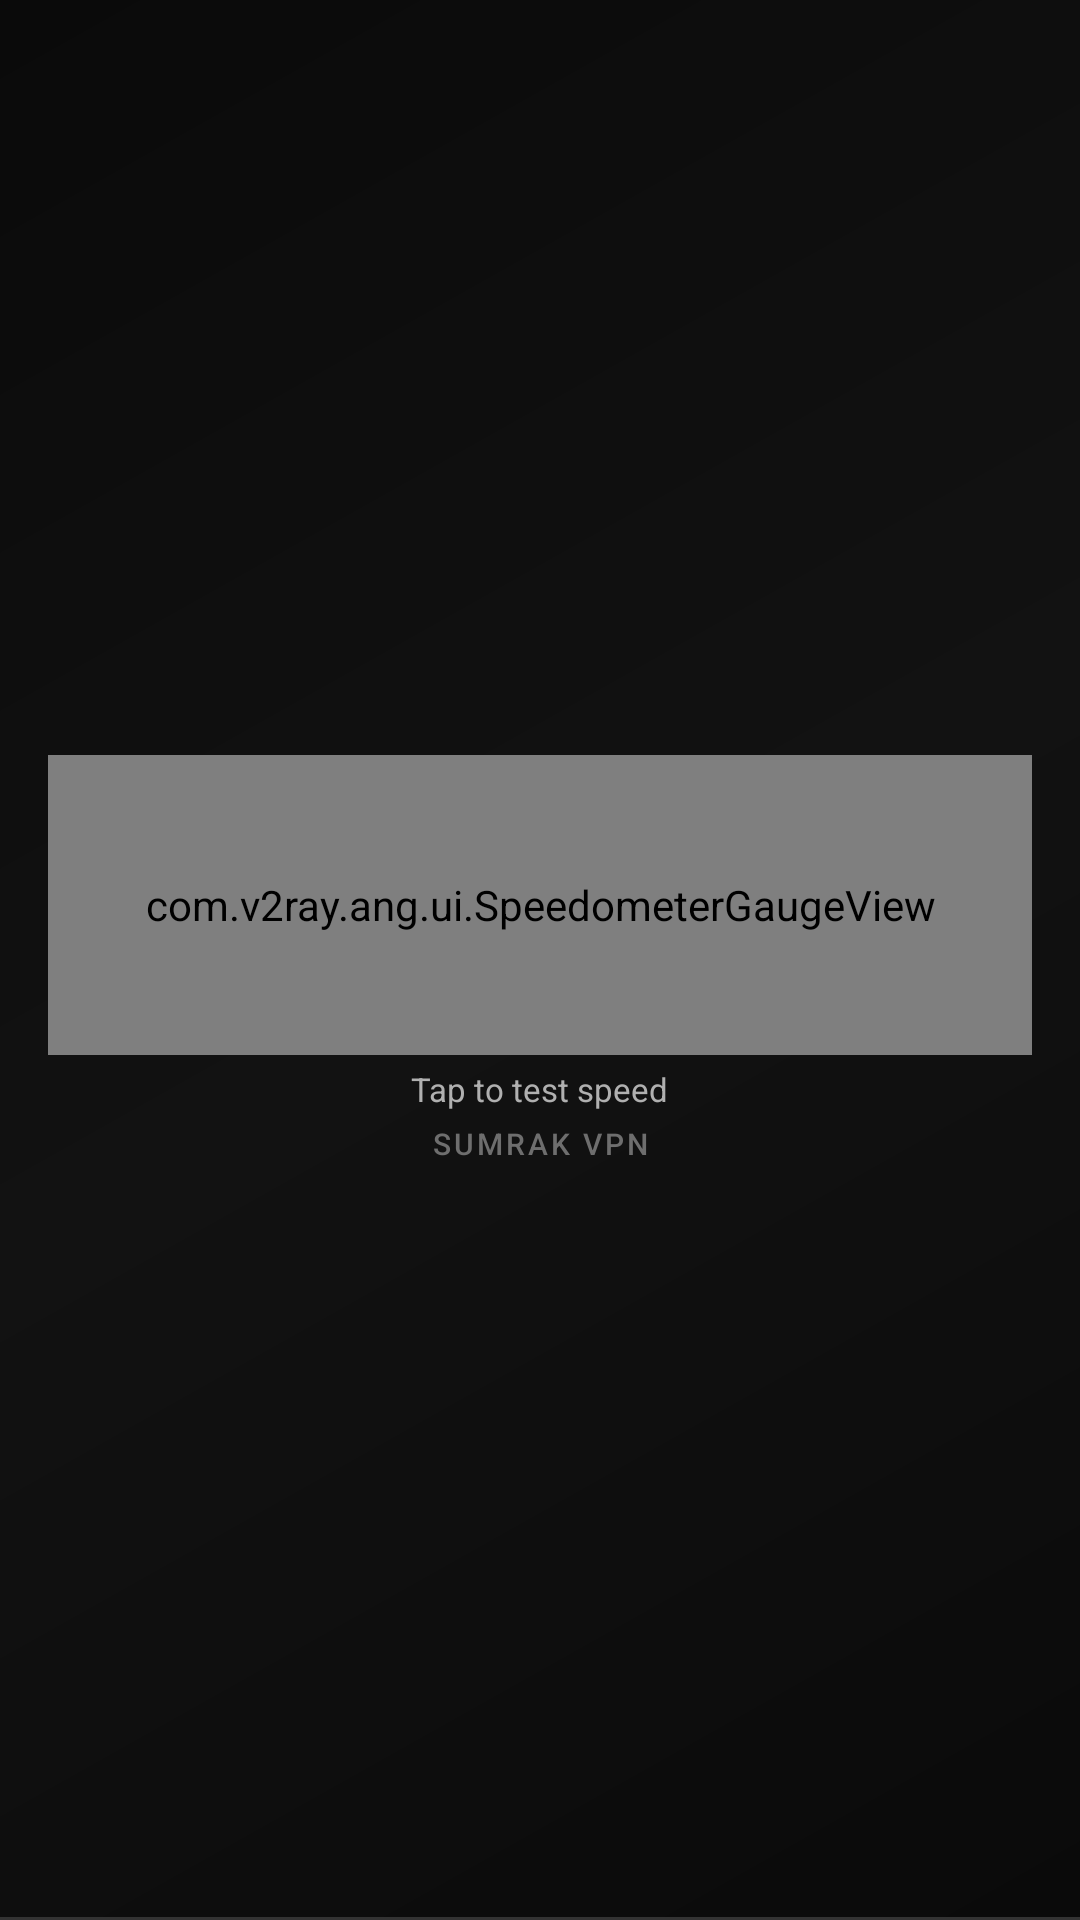

This screen was rendered from an Android layout file. Write that file and the resources it references.
<!-- AndroidManifest.xml: application theme AppThemeDayNight.NoActionBar -->
<!-- res/layout/nav_header.xml -->
<?xml version="1.0" encoding="utf-8"?>
<LinearLayout xmlns:android="http://schemas.android.com/apk/res/android"
    xmlns:app="http://schemas.android.com/apk/res-auto"
    android:id="@+id/nav_header_container"
    android:layout_width="match_parent"
    android:layout_height="@dimen/view_height_dp160"
    android:background="@drawable/bg_glass_nav_header"
    android:clickable="true"
    android:focusable="true"
    android:foreground="?attr/selectableItemBackground"
    android:gravity="center"
    android:orientation="vertical"
    android:padding="@dimen/padding_spacing_dp16">

    <com.v2ray.ang.ui.SpeedometerGaugeView
        android:id="@+id/speedometer_gauge"
        android:layout_width="match_parent"
        android:layout_height="100dp"
        android:layout_gravity="center" />

    <TextView
        android:id="@+id/tv_speed_label"
        android:layout_width="wrap_content"
        android:layout_height="wrap_content"
        android:layout_marginTop="@dimen/padding_spacing_dp4"
        android:fontFamily="sans-serif"
        android:gravity="center"
        android:text="@string/speedometer_tap_to_test"
        android:textAppearance="@style/SumraX.Caption"
        android:textSize="11sp" />

    <TextView
        android:layout_width="wrap_content"
        android:layout_height="wrap_content"
        android:layout_marginTop="@dimen/padding_spacing_dp4"
        android:fontFamily="sans-serif-medium"
        android:letterSpacing="0.1"
        android:text="@string/app_name"
        android:textAllCaps="true"
        android:textColor="@color/sumrax_text_tertiary"
        android:textSize="10sp" />

</LinearLayout>
<!-- resources referenced by this layout -->
<resources>
  <color name="sumrax_text_tertiary">#6E6E6E</color>
  <dimen name="padding_spacing_dp16">16dp</dimen>
  <dimen name="padding_spacing_dp4">4dp</dimen>
  <dimen name="view_height_dp160">160dp</dimen>
  <string name="app_name" translatable="false">Sumrak VPN</string>
  <string name="speedometer_tap_to_test">Tap to test speed</string>
  <style name="SumraX.Caption" parent="TextAppearance.AppCompat.Caption">
          <item name="android:textColor">@color/sumrax_text_secondary</item>
          <item name="android:fontFamily">sans-serif</item>
      </style>
  <style name="AppThemeDayNight.NoActionBar" parent="AppThemeDayNight">
          <item name="windowActionBar">false</item>
          <item name="windowNoTitle">true</item>
      </style>
  <color name="sumrax_glass_stroke">#333333</color>
  <color name="sumrax_text_secondary">#B0B0B0</color>
  <style name="AppThemeDayNight" parent="AppThemeBase">
          <item name="android:windowLightStatusBar">true</item>
          <item name="android:windowLightNavigationBar" tools:targetApi="27">true</item>
      </style>
  <color name="md_theme_primary">#FFD600</color>
  <color name="md_theme_onPrimary">#0A0A0A</color>
  <color name="md_theme_primaryContainer">#332B00</color>
  <color name="md_theme_onPrimaryContainer">#4A3D00</color>
  <color name="md_theme_secondary">#FFC400</color>
  <color name="md_theme_onSecondary">#0A0A0A</color>
  <color name="md_theme_secondaryContainer">#2A2200</color>
  <color name="md_theme_onSecondaryContainer">#4A3D00</color>
  <color name="md_theme_tertiary">#FFD600</color>
  <color name="md_theme_onTertiary">#0A0A0A</color>
  <color name="md_theme_tertiaryContainer">#221F00</color>
  <color name="md_theme_onTertiaryContainer">#4A3D00</color>
  <color name="md_theme_error">#FF5252</color>
  <color name="md_theme_onError">#FFFFFF</color>
  <color name="md_theme_errorContainer">#2A1010</color>
  <color name="md_theme_onErrorContainer">#5C0A1C</color>
  <color name="md_theme_surface">#121212</color>
  <color name="md_theme_onSurface">#FFFFFF</color>
  <color name="md_theme_surfaceVariant">#1A1A1A</color>
  <color name="md_theme_onSurfaceVariant">#B0B0B0</color>
  <color name="md_theme_inverseSurface">#FFFFFF</color>
  <color name="md_theme_inverseOnSurface">#0A0A0A</color>
  <color name="md_theme_background">#0A0A0A</color>
  <color name="md_theme_onBackground">#FFFFFF</color>
  <color name="md_theme_outline">#333333</color>
  <color name="md_theme_outlineVariant">#222222</color>
  <color name="md_theme_inversePrimary">#FFD600</color>
  <color name="sumrax_bg">#0A0A0A</color>
  <!-- drawable bg_sumrax_app (drawable) -->
  <?xml version="1.0" encoding="utf-8"?>
  <layer-list xmlns:android="http://schemas.android.com/apk/res/android">
      
      <item>
          <shape android:shape="rectangle">
              <gradient
                  android:angle="135"
                  android:centerColor="@color/sumrax_bg_secondary"
                  android:endColor="@color/sumrax_bg"
                  android:startColor="@color/sumrax_bg"
                  android:type="linear" />
          </shape>
      </item>
  </layer-list>
  <style name="SumraX.Toolbar" parent="Widget.Material3.Toolbar">
          <item name="android:background">@drawable/bg_glass_toolbar</item>
          <item name="titleTextColor">@color/sumrax_text_primary</item>
          <item name="subtitleTextColor">@color/sumrax_text_secondary</item>
          <item name="android:elevation">0dp</item>
      </style>
  <color name="sumrax_bg_secondary">#121212</color>
  <color name="sumrax_text_primary">#FFFFFF</color>
  <color name="sumrax_nav_selected_bg">#221F00</color>
  <dimen name="padding_spacing_dp8">8dp</dimen>
  <color name="sumrax_accent_alpha_20">#33FFD600</color>
  <color name="sumrax_accent">#FFD600</color>
  <color name="sumrax_border_glow">#FFD600</color>
</resources>
